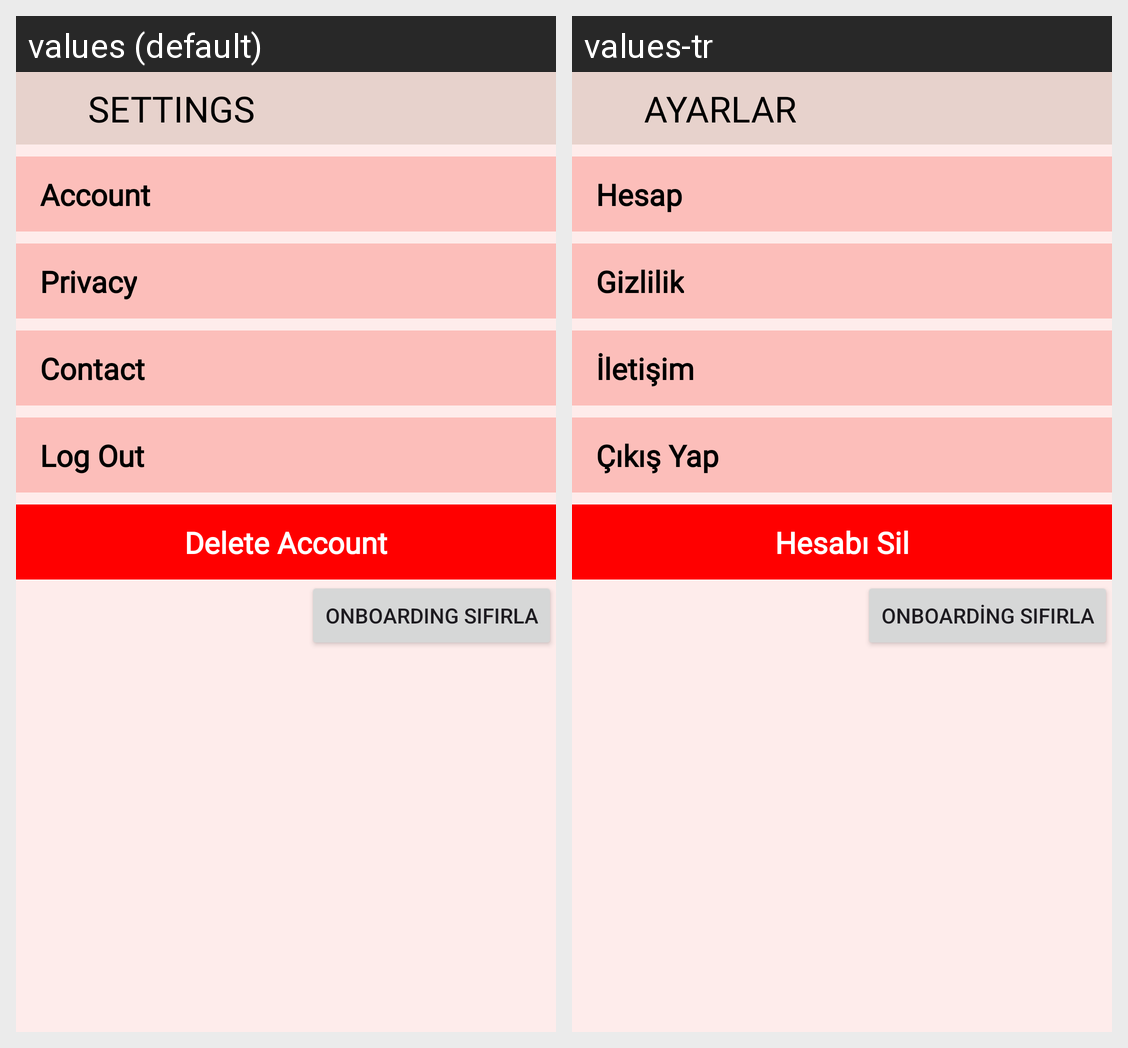

For this localized Android screen grid, give each drawn string resource with its value in every locale shown.
Android screen res/layout/fragment_profile_settings.xml rendered under 2 locales, left to right: values (default), values-tr. Device: Nexus 5 (rendered at 1080×1920; each locale shown at half size, 540×960, under a caption strip naming it); theme Theme.MyBirthdayReminder.
Strings drawn on this screen, with the default value and each locale's value (text and hints the layout hard-codes, and strings that could not be matched under every locale, appear in the picture but are not listed):

settings_big
  values: SETTINGS
  values-tr: AYARLAR

account
  values: Account
  values-tr: Hesap

contact
  values: Contact
  values-tr: İletişim

privacy
  values: Privacy
  values-tr: Gizlilik

logout
  values: Log Out
  values-tr: Çıkış Yap

delete_account
  values: Delete Account
  values-tr: Hesabı Sil
